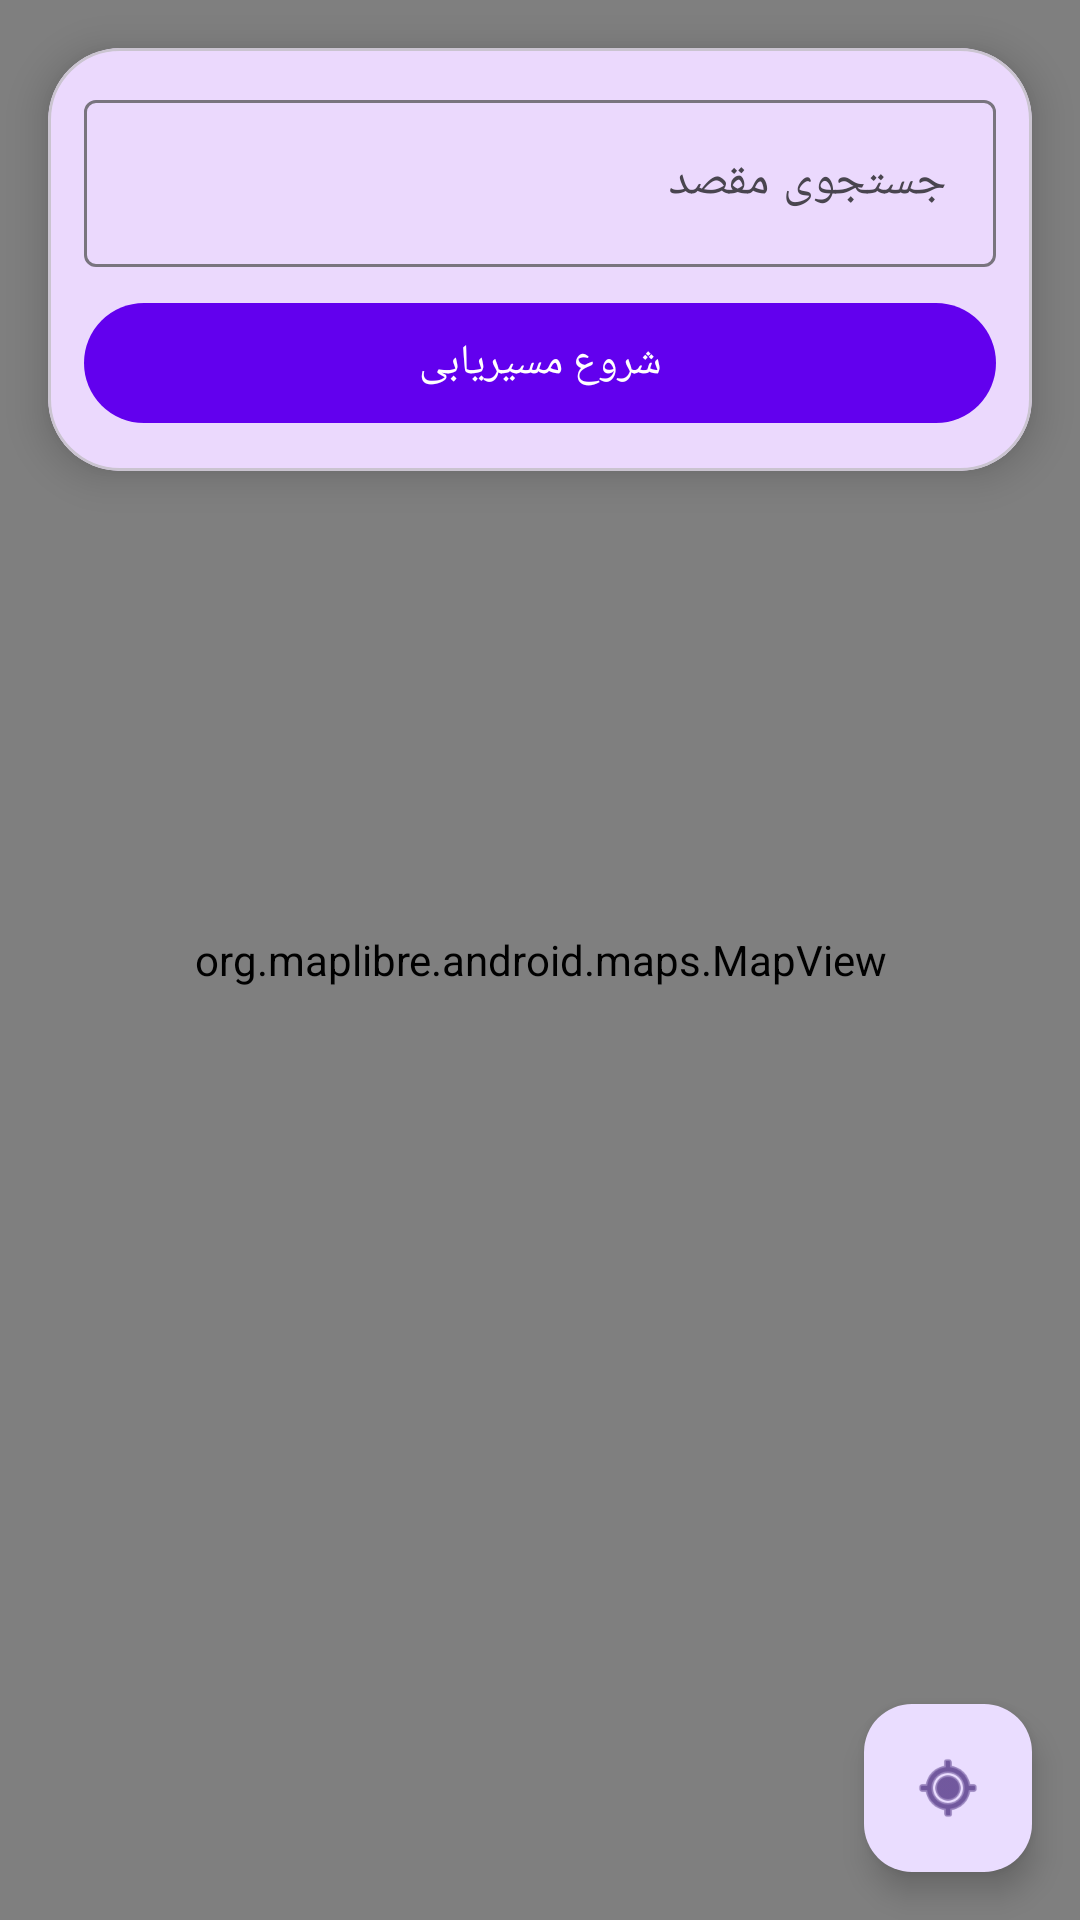

This screen was rendered from an Android layout file. Write that file and the resources it references.
<!-- AndroidManifest.xml: application theme Theme.PersianAINavigation -->
<!-- res/layout/fragment_map.xml -->
<?xml version="1.0" encoding="utf-8"?>
<androidx.coordinatorlayout.widget.CoordinatorLayout xmlns:android="http://schemas.android.com/apk/res/android"
    xmlns:app="http://schemas.android.com/apk/res-auto"
    android:layout_width="match_parent"
    android:layout_height="match_parent">

    <org.maplibre.android.maps.MapView
        android:id="@+id/mapView"
        android:layout_width="match_parent"
        android:layout_height="match_parent" />

    <com.google.android.material.floatingactionbutton.FloatingActionButton
        android:id="@+id/fabMyLocation"
        android:layout_width="wrap_content"
        android:layout_height="wrap_content"
        android:layout_gravity="end|bottom"
        android:layout_margin="16dp"
        android:src="@android:drawable/ic_menu_mylocation"
        android:contentDescription="موقعیت من" />

    <com.google.android.material.card.MaterialCardView
        android:id="@+id/cardSearch"
        android:layout_width="match_parent"
        android:layout_height="wrap_content"
        android:layout_gravity="top"
        android:layout_margin="16dp"
        app:cardElevation="8dp"
        app:cardCornerRadius="24dp">

        <LinearLayout
            android:layout_width="match_parent"
            android:layout_height="wrap_content"
            android:orientation="vertical"
            android:padding="12dp">

            <com.google.android.material.textfield.TextInputLayout
                android:layout_width="match_parent"
                android:layout_height="wrap_content"
                android:hint="جستجوی مقصد"
                style="@style/Widget.Material3.TextInputLayout.OutlinedBox">

                <com.google.android.material.textfield.TextInputEditText
                    android:id="@+id/etDestination"
                    android:layout_width="match_parent"
                    android:layout_height="wrap_content"
                    android:inputType="text" />
            </com.google.android.material.textfield.TextInputLayout>

            <Button
                android:id="@+id/btnStartRoute"
                android:layout_width="match_parent"
                android:layout_height="wrap_content"
                android:text="شروع مسیریابی"
                android:layout_marginTop="8dp" />

        </LinearLayout>
    </com.google.android.material.card.MaterialCardView>

</androidx.coordinatorlayout.widget.CoordinatorLayout>
<!-- resources referenced by this layout -->
<resources>
  <style name="Theme.PersianAINavigation" parent="Theme.Material3.Light.NoActionBar">
          <item name="colorPrimary">#6200EE</item>
      </style>
</resources>
